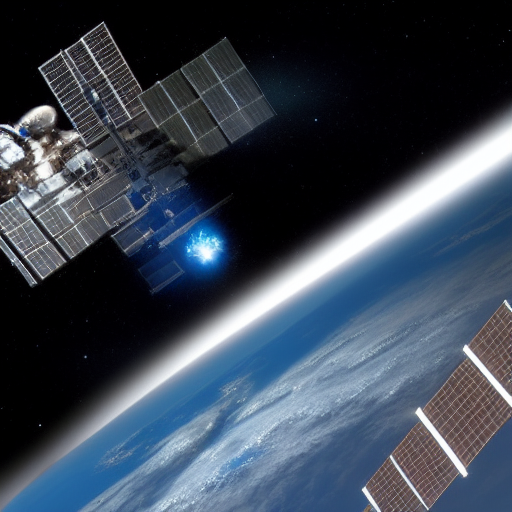
Generation parameters embedded in this image by ComfyUI (PNG 'prompt' text chunk: the API-format workflow graph, JSON):
{"3":{"inputs":{"seed":1105158917356547,"steps":20,"cfg":8.0,"sampler_name":"euler","scheduler":"normal","denoise":1.0,"model":["4",0],"positive":["6",0],"negative":["7",0],"latent_image":["5",0]},"class_type":"KSampler","_meta":{"title":"KSampler"}},"4":{"inputs":{"ckpt_name":"v1-5-pruned-emaonly-fp16.safetensors"},"class_type":"CheckpointLoaderSimple","_meta":{"title":"Load Checkpoint"}},"5":{"inputs":{"width":512,"height":512,"batch_size":1},"class_type":"EmptyLatentImage","_meta":{"title":"Empty Latent Image"}},"6":{"inputs":{"text":"A massive space station orbiting a distant planet, with astronauts floating outside and a glowing nebula in the background.","clip":["4",1]},"class_type":"CLIPTextEncode","_meta":{"title":"CLIP Text Encode (Prompt)"}},"7":{"inputs":{"text":"","clip":["4",1]},"class_type":"CLIPTextEncode","_meta":{"title":"CLIP Text Encode (Prompt)"}},"8":{"inputs":{"samples":["3",0],"vae":["4",2]},"class_type":"VAEDecode","_meta":{"title":"VAE Decode"}},"9":{"inputs":{"filename_prefix":"ComfyUI","images":["8",0]},"class_type":"SaveImage","_meta":{"title":"Save Image"}}}